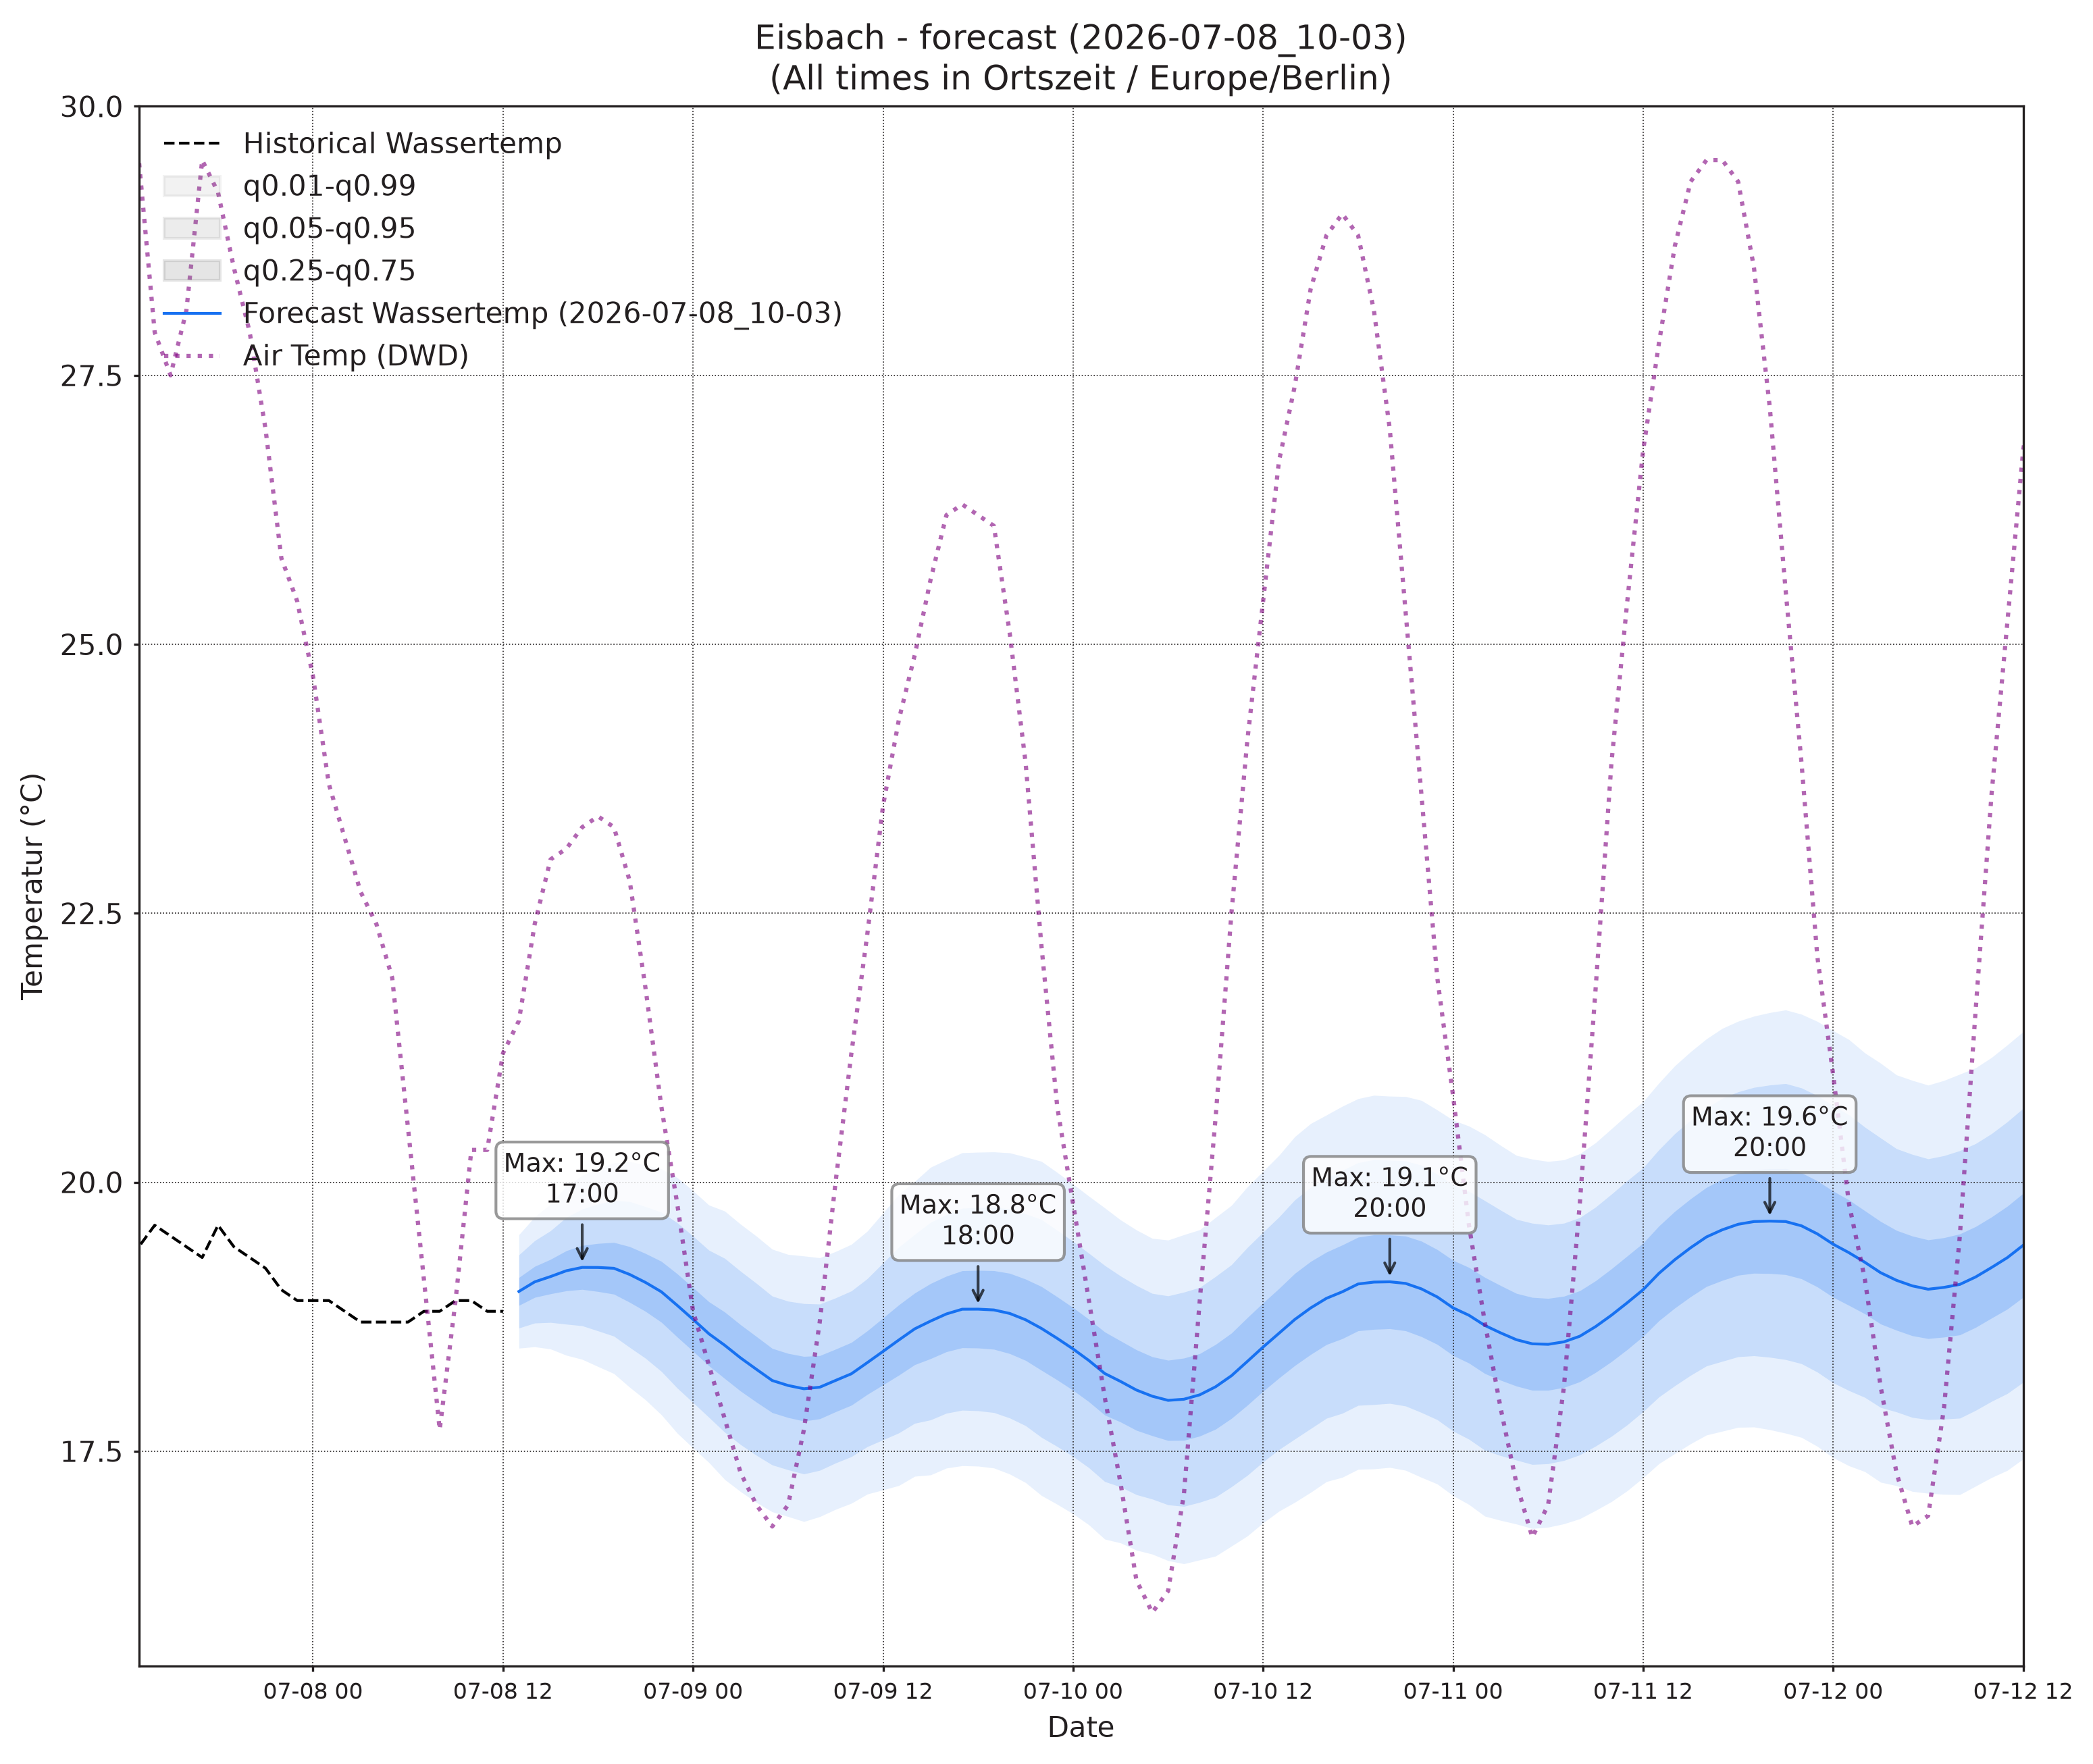

The table this chart was drawn from, first rows:
, wassertemp_q0.01, wassertemp_q0.05, wassertemp_q0.25, wassertemp_q0.5, wassertemp_q0.75, wassertemp_q0.95, wassertemp_q0.99, airtemp_96_q0.01, airtemp_96_q0.05, airtemp_96_q0.25, airtemp_96_q0.5, airtemp_96_q0.75, airtemp_96_q0.95, airtemp_96_q0.99, pressure_96_q0.01, pressure_96_q0.05, pressure_96_q0.25, pressure_96_q0.5, pressure_96_q0.75, pressure_96_q0.95, pressure_96_q0.99
2026-07-08 13:00, 18.46, 18.64, 18.86, 18.98, 19.11, 19.32, 19.51, 23.02, 24.35, 25.84, 26.75, 27.66, 29.14, 30.47, 1017, 1017, 1018, 1018, 1018, 1019, 1019
2026-07-08 14:00, 18.47, 18.69, 18.93, 19.07, 19.22, 19.46, 19.68, 22.8, 24.64, 26.55, 27.67, 28.79, 30.7, 32.54, 1016, 1017, 1017, 1018, 1018, 1019, 1019
2026-07-08 15:00, 18.45, 18.7, 18.96, 19.12, 19.28, 19.55, 19.8, 22.37, 24.72, 27.01, 28.32, 29.62, 31.91, 34.27, 1015, 1016, 1017, 1017, 1018, 1018, 1019
2026-07-08 16:00, 18.39, 18.68, 18.99, 19.18, 19.36, 19.67, 19.96, 22, 24.46, 26.93, 28.36, 29.79, 32.26, 34.72, 1014, 1015, 1016, 1017, 1017, 1018, 1019
2026-07-08 17:00, 18.35, 18.67, 19, 19.21, 19.41, 19.75, 20.06, 21.31, 23.83, 26.49, 28.08, 29.67, 32.34, 34.86, 1014, 1015, 1016, 1017, 1017, 1018, 1019
2026-07-08 18:00, 18.29, 18.62, 18.98, 19.21, 19.43, 19.8, 20.13, 20.56, 23.03, 25.77, 27.44, 29.12, 31.86, 34.33, 1013, 1014, 1016, 1016, 1017, 1018, 1020
2026-07-08 19:00, 18.22, 18.57, 18.96, 19.2, 19.44, 19.83, 20.18, 19.91, 22.27, 24.96, 26.64, 28.31, 31, 33.36, 1013, 1014, 1016, 1016, 1017, 1019, 1020
2026-07-08 20:00, 18.09, 18.46, 18.88, 19.14, 19.4, 19.82, 20.19, 19.14, 21.38, 24, 25.66, 27.31, 29.94, 32.18, 1013, 1014, 1016, 1017, 1017, 1019, 1020
2026-07-08 21:00, 17.98, 18.36, 18.8, 19.07, 19.34, 19.77, 20.16, 18.29, 20.44, 22.97, 24.56, 26.15, 28.68, 30.83, 1013, 1014, 1016, 1017, 1018, 1019, 1021
2026-07-08 22:00, 17.84, 18.24, 18.7, 18.98, 19.26, 19.72, 20.12, 17.39, 19.5, 21.95, 23.49, 25.04, 27.49, 29.6, 1013, 1014, 1016, 1017, 1018, 1020, 1022
2026-07-08 23:00, 17.67, 18.09, 18.56, 18.86, 19.15, 19.62, 20.04, 16.55, 18.59, 20.95, 22.42, 23.89, 26.24, 28.29, 1013, 1015, 1016, 1018, 1019, 1020, 1022
2026-07-09 00:00, 17.53, 17.95, 18.43, 18.73, 19.02, 19.5, 19.92, 15.5, 17.59, 19.95, 21.42, 22.88, 25.24, 27.33, 1013, 1015, 1017, 1018, 1019, 1021, 1023
2026-07-09 01:00, 17.39, 17.81, 18.29, 18.59, 18.89, 19.37, 19.79, 14.79, 16.91, 19.26, 20.69, 22.12, 24.46, 26.59, 1013, 1015, 1017, 1018, 1019, 1021, 1023
2026-07-09 02:00, 17.24, 17.68, 18.18, 18.48, 18.79, 19.29, 19.73, 13.94, 16.18, 18.56, 19.98, 21.41, 23.79, 26.03, 1013, 1015, 1017, 1018, 1020, 1022, 1024
2026-07-09 03:00, 17.12, 17.56, 18.06, 18.37, 18.68, 19.17, 19.61, 13.27, 15.61, 18.02, 19.44, 20.86, 23.28, 25.61, 1013, 1015, 1017, 1019, 1020, 1022, 1024
2026-07-09 04:00, 17.02, 17.46, 17.96, 18.26, 18.57, 19.06, 19.5, 12.56, 15.07, 17.58, 19.03, 20.49, 23, 25.51, 1013, 1015, 1017, 1019, 1020, 1022, 1024
2026-07-09 05:00, 16.94, 17.37, 17.86, 18.16, 18.46, 18.94, 19.38, 12.02, 14.68, 17.29, 18.78, 20.28, 22.88, 25.55, 1013, 1015, 1017, 1019, 1020, 1022, 1025
2026-07-09 06:00, 16.89, 17.33, 17.81, 18.11, 18.41, 18.89, 19.33, 11.94, 14.7, 17.39, 18.93, 20.47, 23.16, 25.91, 1012, 1015, 1017, 1019, 1020, 1023, 1025
2026-07-09 07:00, 16.85, 17.29, 17.78, 18.08, 18.38, 18.87, 19.31, 12.31, 15.07, 17.81, 19.39, 20.97, 23.72, 26.47, 1012, 1015, 1017, 1019, 1020, 1023, 1026
2026-07-09 08:00, 16.89, 17.32, 17.8, 18.09, 18.39, 18.87, 19.3, 12.87, 15.65, 18.55, 20.26, 21.97, 24.86, 27.65, 1012, 1014, 1017, 1019, 1020, 1023, 1026
2026-07-09 09:00, 16.96, 17.39, 17.87, 18.16, 18.45, 18.92, 19.36, 13.78, 16.55, 19.53, 21.33, 23.12, 26.11, 28.87, 1011, 1014, 1017, 1019, 1020, 1023, 1026
2026-07-09 10:00, 17.02, 17.45, 17.93, 18.22, 18.51, 18.99, 19.42, 14.64, 17.5, 20.7, 22.67, 24.63, 27.83, 30.7, 1011, 1014, 1017, 1018, 1020, 1023, 1026
2026-07-09 11:00, 17.1, 17.54, 18.03, 18.32, 18.62, 19.1, 19.54, 15.48, 18.5, 21.99, 24.16, 26.33, 29.81, 32.83, 1010, 1013, 1016, 1018, 1020, 1023, 1026
2026-07-09 12:00, 17.14, 17.61, 18.12, 18.43, 18.74, 19.25, 19.71, 16.17, 19.43, 23.25, 25.67, 28.08, 31.91, 35.16, 1010, 1013, 1016, 1018, 1020, 1023, 1026
2026-07-09 13:00, 17.18, 17.67, 18.21, 18.53, 18.86, 19.4, 19.89, 16.8, 20.25, 24.38, 27.01, 29.64, 33.77, 37.22, 1009, 1012, 1016, 1018, 1020, 1023, 1026
2026-07-09 14:00, 17.27, 17.76, 18.3, 18.64, 18.97, 19.51, 20.01, 17.09, 20.71, 25.12, 27.95, 30.77, 35.18, 38.8, 1008, 1012, 1015, 1017, 1019, 1023, 1026
2026-07-09 15:00, 17.28, 17.79, 18.36, 18.71, 19.06, 19.63, 20.14, 17.26, 20.99, 25.55, 28.5, 31.44, 36.01, 39.74, 1008, 1011, 1015, 1017, 1019, 1022, 1026
2026-07-09 16:00, 17.34, 17.85, 18.42, 18.78, 19.13, 19.7, 20.21, 17.15, 20.91, 25.52, 28.5, 31.48, 36.1, 39.85, 1007, 1011, 1014, 1017, 1019, 1022, 1026
2026-07-09 17:00, 17.37, 17.88, 18.46, 18.82, 19.18, 19.76, 20.27, 16.98, 20.71, 25.28, 28.22, 31.16, 35.73, 39.46, 1006, 1010, 1014, 1016, 1018, 1022, 1026
2026-07-09 18:00, 17.36, 17.88, 18.46, 18.82, 19.18, 19.76, 20.28, 16.61, 20.23, 24.68, 27.55, 30.42, 34.87, 38.5, 1006, 1010, 1014, 1016, 1018, 1022, 1026
2026-07-09 19:00, 17.34, 17.86, 18.45, 18.81, 19.18, 19.77, 20.28, 16.2, 19.7, 23.99, 26.76, 29.53, 33.82, 37.32, 1006, 1010, 1013, 1016, 1018, 1022, 1026
2026-07-09 20:00, 17.29, 17.81, 18.41, 18.78, 19.15, 19.75, 20.27, 15.69, 19.1, 23.2, 25.83, 28.45, 32.56, 35.97, 1006, 1010, 1014, 1016, 1018, 1022, 1026
2026-07-09 21:00, 17.21, 17.74, 18.34, 18.72, 19.1, 19.71, 20.23, 15.27, 18.48, 22.33, 24.79, 27.24, 31.09, 34.3, 1006, 1010, 1014, 1016, 1019, 1023, 1027
2026-07-09 22:00, 17.09, 17.63, 18.25, 18.64, 19.03, 19.65, 20.19, 14.6, 17.66, 21.33, 23.67, 26, 29.67, 32.73, 1006, 1010, 1014, 1017, 1019, 1023, 1027
2026-07-09 23:00, 17.01, 17.54, 18.16, 18.55, 18.93, 19.55, 20.09, 14.04, 17, 20.48, 22.69, 24.89, 28.38, 31.33, 1006, 1010, 1014, 1017, 1019, 1023, 1027
2026-07-10 00:00, 16.92, 17.45, 18.07, 18.45, 18.83, 19.45, 19.98, 13.49, 16.35, 19.69, 21.78, 23.87, 27.21, 30.08, 1007, 1011, 1015, 1017, 1020, 1024, 1028
2026-07-10 01:00, 16.81, 17.35, 17.96, 18.34, 18.73, 19.34, 19.87, 13.1, 15.87, 19.06, 21.04, 23.03, 26.22, 28.99, 1007, 1011, 1015, 1018, 1020, 1024, 1029
2026-07-10 02:00, 16.68, 17.22, 17.84, 18.22, 18.61, 19.23, 19.76, 12.46, 15.31, 18.47, 20.42, 22.36, 25.53, 28.37, 1007, 1011, 1015, 1018, 1020, 1025, 1029
2026-07-10 03:00, 16.65, 17.17, 17.77, 18.15, 18.53, 19.13, 19.65, 11.93, 14.86, 18.03, 19.95, 21.87, 25.04, 27.96, 1007, 1011, 1016, 1018, 1021, 1025, 1029
2026-07-10 04:00, 16.58, 17.1, 17.69, 18.07, 18.44, 19.04, 19.56, 11.46, 14.43, 17.64, 19.58, 21.52, 24.73, 27.69, 1007, 1011, 1016, 1018, 1021, 1025, 1029
2026-07-10 05:00, 16.54, 17.06, 17.64, 18.01, 18.38, 18.97, 19.48, 11.33, 14.31, 17.5, 19.41, 21.33, 24.52, 27.5, 1007, 1011, 1016, 1018, 1021, 1025, 1030
2026-07-10 06:00, 16.48, 17, 17.6, 17.97, 18.35, 18.94, 19.46, 11.34, 14.31, 17.54, 19.5, 21.45, 24.68, 27.65, 1006, 1011, 1015, 1018, 1021, 1025, 1030
2026-07-10 07:00, 16.45, 16.99, 17.6, 17.98, 18.37, 18.98, 19.51, 11.52, 14.54, 17.86, 19.88, 21.9, 25.23, 28.25, 1006, 1011, 1015, 1018, 1021, 1025, 1030
2026-07-10 08:00, 16.49, 17.03, 17.64, 18.02, 18.41, 19.02, 19.56, 11.83, 14.95, 18.47, 20.64, 22.8, 26.32, 29.44, 1006, 1011, 1015, 1018, 1021, 1025, 1030
2026-07-10 09:00, 16.52, 17.07, 17.7, 18.1, 18.49, 19.12, 19.67, 12.42, 15.62, 19.3, 21.61, 23.91, 27.6, 30.79, 1006, 1010, 1015, 1018, 1021, 1025, 1030
2026-07-10 10:00, 16.62, 17.17, 17.8, 18.2, 18.6, 19.23, 19.78, 12.95, 16.39, 20.4, 22.93, 25.45, 29.47, 32.91, 1005, 1010, 1015, 1018, 1021, 1025, 1030
2026-07-10 11:00, 16.71, 17.27, 17.93, 18.33, 18.74, 19.39, 19.96, 13.52, 17.19, 21.54, 24.31, 27.08, 31.44, 35.1, 1005, 1010, 1015, 1018, 1020, 1025, 1030
2026-07-10 12:00, 16.83, 17.4, 18.06, 18.47, 18.88, 19.54, 20.1, 14.13, 18.04, 22.76, 25.78, 28.8, 33.51, 37.42, 1005, 1009, 1014, 1017, 1020, 1025, 1030
2026-07-10 13:00, 16.94, 17.51, 18.18, 18.6, 19.01, 19.68, 20.25, 14.42, 18.6, 23.72, 27.02, 30.32, 35.44, 39.62, 1004, 1009, 1014, 1017, 1020, 1025, 1030
2026-07-10 14:00, 17.02, 17.61, 18.3, 18.72, 19.15, 19.84, 20.42, 14.75, 19.11, 24.47, 27.94, 31.4, 36.77, 41.13, 1004, 1008, 1014, 1017, 1020, 1025, 1030
2026-07-10 15:00, 17.12, 17.71, 18.4, 18.83, 19.26, 19.95, 20.55, 14.92, 19.42, 24.97, 28.56, 32.15, 37.7, 42.2, 1003, 1008, 1013, 1016, 1019, 1024, 1029
2026-07-10 16:00, 17.22, 17.81, 18.49, 18.92, 19.35, 20.04, 20.62, 14.95, 19.46, 25.05, 28.67, 32.29, 37.88, 42.4, 1002, 1007, 1013, 1016, 1019, 1024, 1029
2026-07-10 17:00, 17.26, 17.85, 18.55, 18.98, 19.42, 20.11, 20.71, 14.95, 19.37, 24.86, 28.42, 31.97, 37.46, 41.89, 1002, 1007, 1012, 1015, 1019, 1024, 1029
2026-07-10 18:00, 17.33, 17.93, 18.62, 19.05, 19.49, 20.18, 20.78, 14.65, 19, 24.36, 27.84, 31.31, 36.68, 41.02, 1001, 1007, 1012, 1015, 1018, 1024, 1029
2026-07-10 19:00, 17.34, 17.93, 18.63, 19.07, 19.51, 20.21, 20.81, 14.4, 18.55, 23.66, 26.95, 30.24, 35.35, 39.5, 1001, 1006, 1012, 1015, 1018, 1024, 1029
2026-07-10 20:00, 17.35, 17.94, 18.64, 19.07, 19.51, 20.2, 20.8, 14.13, 18.07, 22.92, 26.06, 29.19, 34.05, 37.98, 1001, 1006, 1012, 1015, 1018, 1024, 1029
2026-07-10 21:00, 17.32, 17.92, 18.62, 19.06, 19.5, 20.2, 20.8, 13.86, 17.57, 22.12, 25.04, 27.97, 32.52, 36.23, 1001, 1007, 1012, 1016, 1019, 1024, 1030
2026-07-10 22:00, 17.26, 17.86, 18.56, 19.01, 19.45, 20.16, 20.76, 13.6, 17.07, 21.32, 24.05, 26.79, 31.03, 34.51, 1002, 1007, 1012, 1016, 1019, 1025, 1030
2026-07-10 23:00, 17.2, 17.79, 18.49, 18.93, 19.37, 20.07, 20.67, 13.22, 16.49, 20.46, 23.01, 25.56, 29.54, 32.81, 1002, 1007, 1013, 1016, 1020, 1025, 1031
2026-07-11 00:00, 17.09, 17.69, 18.39, 18.83, 19.27, 19.98, 20.58, 12.73, 15.89, 19.68, 22.1, 24.52, 28.31, 31.46, 1002, 1008, 1013, 1017, 1020, 1026, 1031
... 36 more rows
